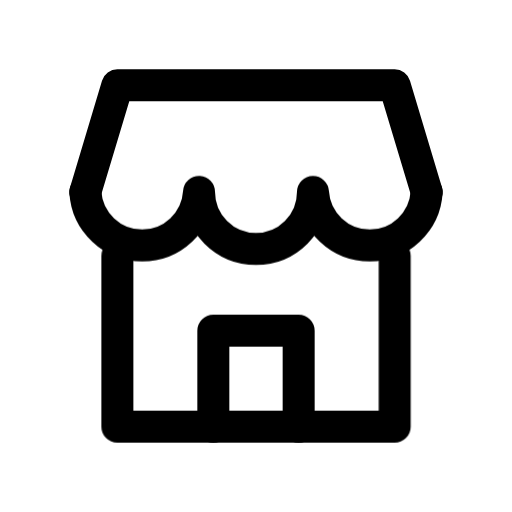
t = 0.00 s
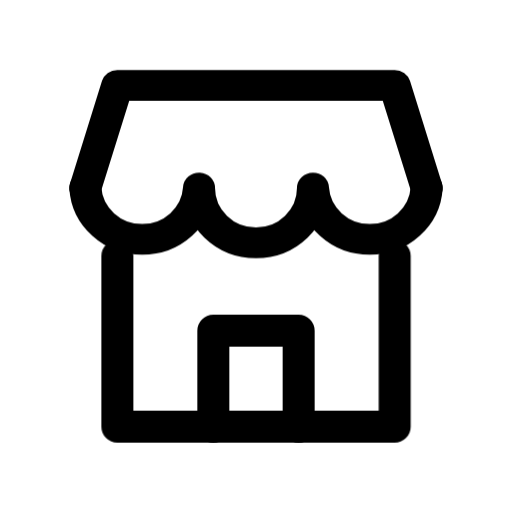
t = 0.53 s
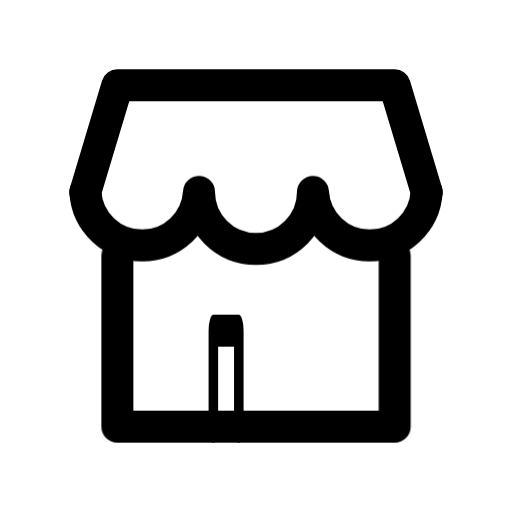
t = 0.98 s
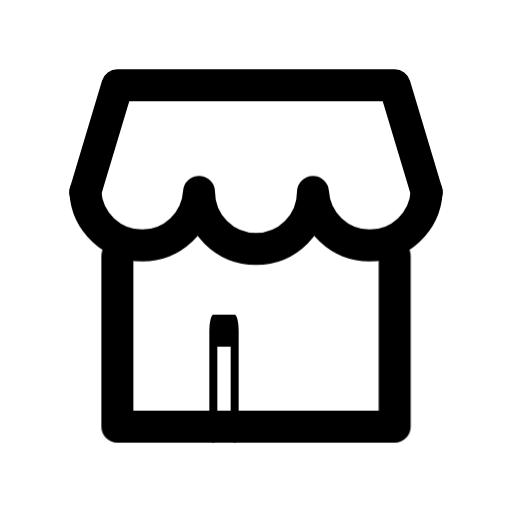
t = 1.56 s
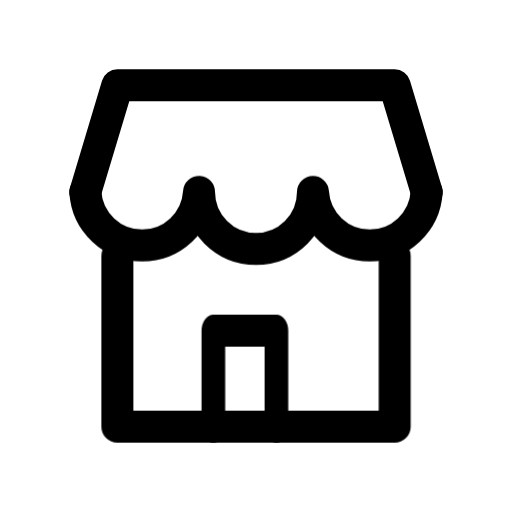
t = 2.04 s
t = 2.55 s: frame unchanged from t = 0.00 s, image omitted

The animated SVG that drew these frames (rendered in a browser with its animation timeline set to each time). Animation: 2 CSS @keyframes rules; one cycle of 3.00 s, repeats indefinitely.

<svg xmlns="http://www.w3.org/2000/svg" class="ml-icon ml-storefront" viewBox="0 0 24 24" width="24" height="24" fill="none" stroke="currentColor" stroke-width="1.5" stroke-linecap="round" stroke-linejoin="round" role="img" aria-label="Local business"><title>Local business</title><style>.ml-icon *{transform-box:view-box}
@media (prefers-reduced-motion:reduce){.ml-icon *{animation:none!important}}
.ml-storefront .a{transform-origin:12px 4px;animation:ml-sf-a 3s cubic-bezier(.3,.7,.2,1) infinite}
.ml-storefront .b{transform-origin:10px 20px;animation:ml-sf-b 3s cubic-bezier(.3,.7,.2,1) infinite}
@keyframes ml-sf-a{0%,100%{transform:none}10%{transform:scaleY(1.12)}20%{transform:scaleY(.96)}30%{transform:none}}
@keyframes ml-sf-b{0%,24%{transform:none}40%,64%{transform:scaleX(.25)}80%,100%{transform:none}}</style><path d="M4 9l1.5-5h13L20 9" class="a"/><path d="M4 9a2.67 2.67 0 0 0 5.33 0 2.67 2.67 0 0 0 5.34 0 2.67 2.67 0 0 0 5.33 0" class="a"/><path d="M5.5 12v8h13v-8"/><path d="M10 20v-4.5h4V20" class="b"/></svg>
